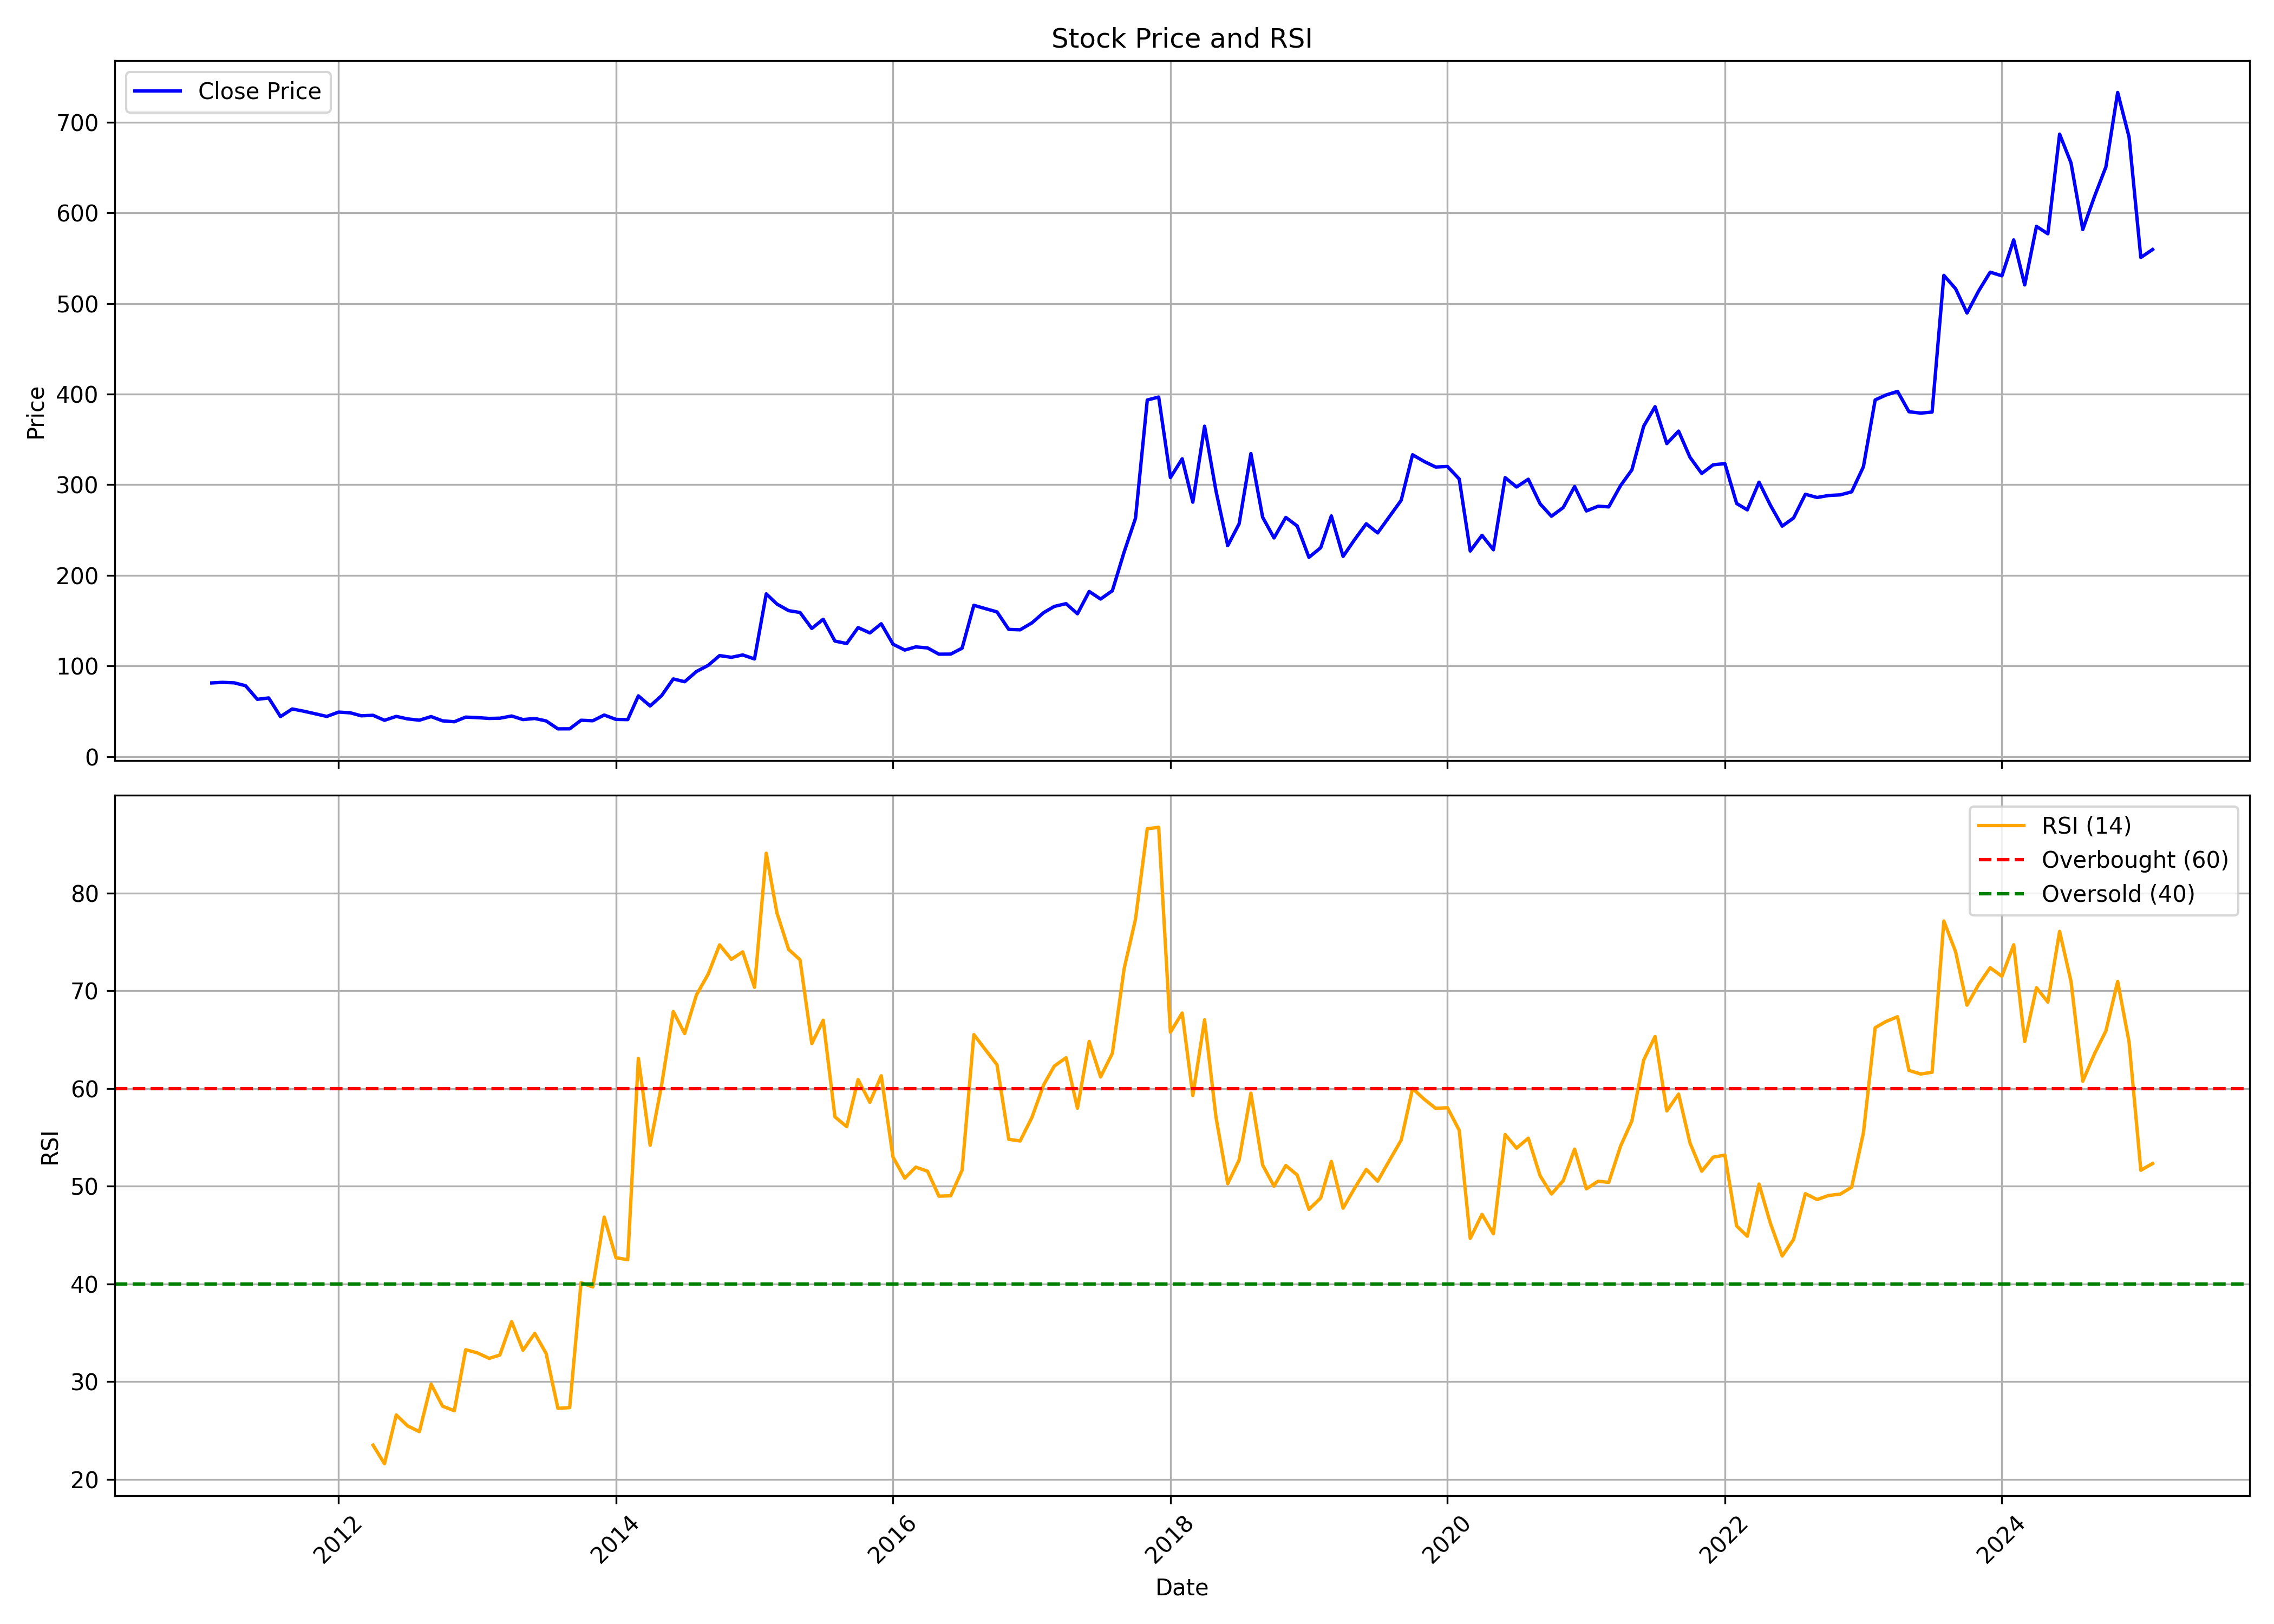

The file beside this chart, header and first rows:
, date, symbol, open, high, low, close, volume, rsi
0, 2011-02-01, BFINVEST, 92.8, 133.9, 68.45, 81.25, 10556151, 
1, 2011-03-01, BFINVEST, 81.5, 88.0, 76.1, 81.85, 858192, 
2, 2011-04-01, BFINVEST, 82.05, 91.5, 79.0, 81.35, 770028, 
3, 2011-05-01, BFINVEST, 80.1, 82.45, 70.5, 78.15, 233956, 
4, 2011-06-01, BFINVEST, 78.45, 79.9, 61.05, 63.15, 124993, 
5, 2011-07-01, BFINVEST, 63.65, 73.6, 60.95, 64.65, 608337, 
6, 2011-08-01, BFINVEST, 65.0, 67.0, 40.0, 44.1, 222758, 
7, 2011-09-01, BFINVEST, 44.1, 59.7, 42.05, 52.5, 918780, 
8, 2011-10-01, BFINVEST, 55.85, 55.85, 47.0, 50.05, 159632, 
9, 2011-11-01, BFINVEST, 52.25, 55.0, 41.15, 47.15, 425084, 
10, 2011-12-01, BFINVEST, 48.0, 54.6, 39.2, 44.25, 422761, 
11, 2012-01-01, BFINVEST, 44.4, 54.0, 42.0, 49.05, 575251, 
12, 2012-02-01, BFINVEST, 50.0, 55.95, 46.55, 48.25, 972232, 
13, 2012-03-01, BFINVEST, 48.55, 52.0, 41.4, 44.95, 137248, 
14, 2012-04-01, BFINVEST, 46.55, 50.4, 42.65, 45.5, 140855, 23.5
15, 2012-05-01, BFINVEST, 46.4, 48.95, 39.1, 40.0, 94486, 21.6
16, 2012-06-01, BFINVEST, 39.2, 46.0, 39.0, 44.3, 105403, 26.59
17, 2012-07-01, BFINVEST, 44.9, 51.0, 39.25, 41.55, 167988, 25.47
18, 2012-08-01, BFINVEST, 41.0, 45.2, 39.55, 40.1, 124370, 24.88
19, 2012-09-01, BFINVEST, 41.0, 44.9, 40.0, 44.1, 74512, 29.74
20, 2012-10-01, BFINVEST, 43.3, 46.0, 38.95, 39.4, 222705, 27.49
21, 2012-11-01, BFINVEST, 39.95, 41.0, 36.65, 38.4, 181238, 27.02
22, 2012-12-01, BFINVEST, 38.5, 47.0, 37.0, 43.5, 563151, 33.27
23, 2013-01-01, BFINVEST, 43.9, 49.4, 41.1, 42.95, 205903, 32.94
24, 2013-02-01, BFINVEST, 43.0, 46.7, 39.0, 42.05, 196619, 32.38
25, 2013-03-01, BFINVEST, 42.0, 51.0, 40.15, 42.3, 256824, 32.72
26, 2013-04-01, BFINVEST, 42.3, 48.7, 41.4, 44.75, 85771, 36.14
27, 2013-05-01, BFINVEST, 44.75, 49.0, 38.8, 40.8, 215167, 33.21
28, 2013-06-01, BFINVEST, 40.4, 44.7, 38.6, 42.0, 82214, 34.94
29, 2013-07-01, BFINVEST, 41.4, 44.35, 35.5, 39.3, 39565, 32.88
30, 2013-08-01, BFINVEST, 39.8, 39.8, 30.0, 30.55, 8147, 27.27
31, 2013-09-01, BFINVEST, 30.55, 35.8, 27.3, 30.6, 19411, 27.35
32, 2013-10-01, BFINVEST, 33.0, 42.9, 30.75, 40.05, 34517, 40.13
33, 2013-11-01, BFINVEST, 40.0, 43.0, 35.25, 39.5, 25726, 39.69
34, 2013-12-01, BFINVEST, 39.5, 47.7, 36.3, 45.8, 27758, 46.84
35, 2014-01-01, BFINVEST, 44.0, 55.9, 38.0, 41.0, 59892, 42.69
36, 2014-02-01, BFINVEST, 39.6, 44.85, 36.0, 40.75, 38950, 42.48
37, 2014-03-01, BFINVEST, 41.9, 73.6, 38.5, 66.95, 1007860, 63.09
38, 2014-04-01, BFINVEST, 67.85, 70.6, 54.6, 55.8, 858093, 54.19
39, 2014-05-01, BFINVEST, 55.8, 73.8, 50.3, 67.1, 977004, 60.3
40, 2014-06-01, BFINVEST, 66.4, 97.3, 66.4, 85.65, 1970772, 67.88
41, 2014-07-01, BFINVEST, 85.0, 96.8, 72.35, 82.55, 1527265, 65.63
42, 2014-08-01, BFINVEST, 83.1, 96.0, 78.6, 93.8, 707300, 69.57
43, 2014-09-01, BFINVEST, 96.6, 121.9, 95.4, 100.7, 2402041, 71.71
44, 2014-10-01, BFINVEST, 101.0, 122.4, 98.25, 111.4, 1162187, 74.7
45, 2014-11-01, BFINVEST, 110.8, 130.0, 108.7, 109.5, 898599, 73.23
46, 2014-12-01, BFINVEST, 108.5, 129.5, 98.3, 112.1, 2175775, 73.98
47, 2015-01-01, BFINVEST, 112.1, 119.9, 103.1, 107.7, 520406, 70.36
48, 2015-02-01, BFINVEST, 109.9, 189.0, 99.5, 179.6, 3606380, 84.08
49, 2015-03-01, BFINVEST, 173.2, 199.1, 133.9, 168.3, 2961653, 77.99
50, 2015-04-01, BFINVEST, 168.8, 206.6, 152.6, 161.0, 1368267, 74.24
51, 2015-05-01, BFINVEST, 161.0, 178.5, 150.1, 158.9, 284513, 73.17
52, 2015-06-01, BFINVEST, 160.0, 175.0, 140.1, 141.4, 646803, 64.6
53, 2015-07-01, BFINVEST, 143.3, 161.0, 139.0, 151.4, 594799, 66.99
54, 2015-08-01, BFINVEST, 152.4, 184.5, 109.2, 127.4, 1469453, 57.1
55, 2015-09-01, BFINVEST, 127.0, 159.9, 119.3, 124.7, 759446, 56.1
56, 2015-10-01, BFINVEST, 127.4, 164.4, 125.4, 142.3, 3559880, 60.91
57, 2015-11-01, BFINVEST, 142.9, 150.6, 126.6, 136.4, 1446312, 58.59
58, 2015-12-01, BFINVEST, 138.4, 152.6, 126.2, 146.5, 2151267, 61.31
59, 2016-01-01, BFINVEST, 149.2, 158.5, 110.8, 124.0, 1001925, 52.97
... 109 more rows
